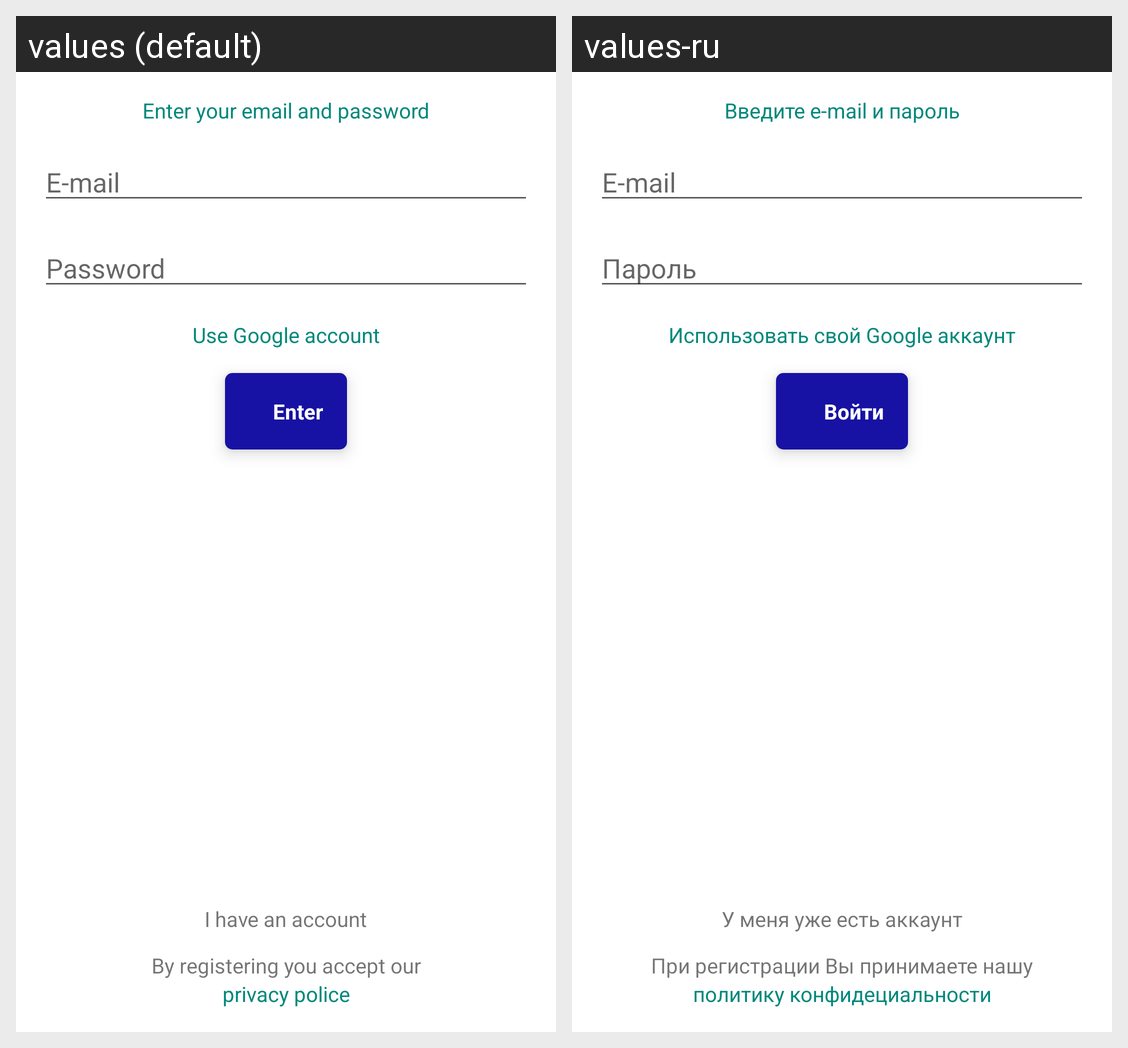

Locale-by-locale string values for the Android screen shown in this grid:
Android screen res/layout/fragment_registration.xml rendered under 2 locales, left to right: values (default), values-ru. Device: Nexus 5 (rendered at 1080×1920; each locale shown at half size, 540×960, under a caption strip naming it); theme Theme.CollectiveNote.
Strings drawn on this screen, with the default value and each locale's value (text and hints the layout hard-codes, and strings that could not be matched under every locale, appear in the picture but are not listed):

title_email_login
  values: Enter your email and password
  values-ru: Введите e-mail и пароль

e_mail
  values: E-mail
  values-ru: E-mail

password
  values: Password
  values-ru: Пароль

Use_your_Google_account
  values: Use Google account
  values-ru: Использовать свой Google аккаунт

Enter
  values: Enter
  values-ru: Войти

i_have_acc_registration_fragment
  values: I have an account
  values-ru: У меня уже есть аккаунт

privacy_police_text
  values: By registering you accept our
  values-ru: При регистрации Вы принимаете нашу

privacy_police_address
  values: privacy police
  values-ru: политику конфидециальности
